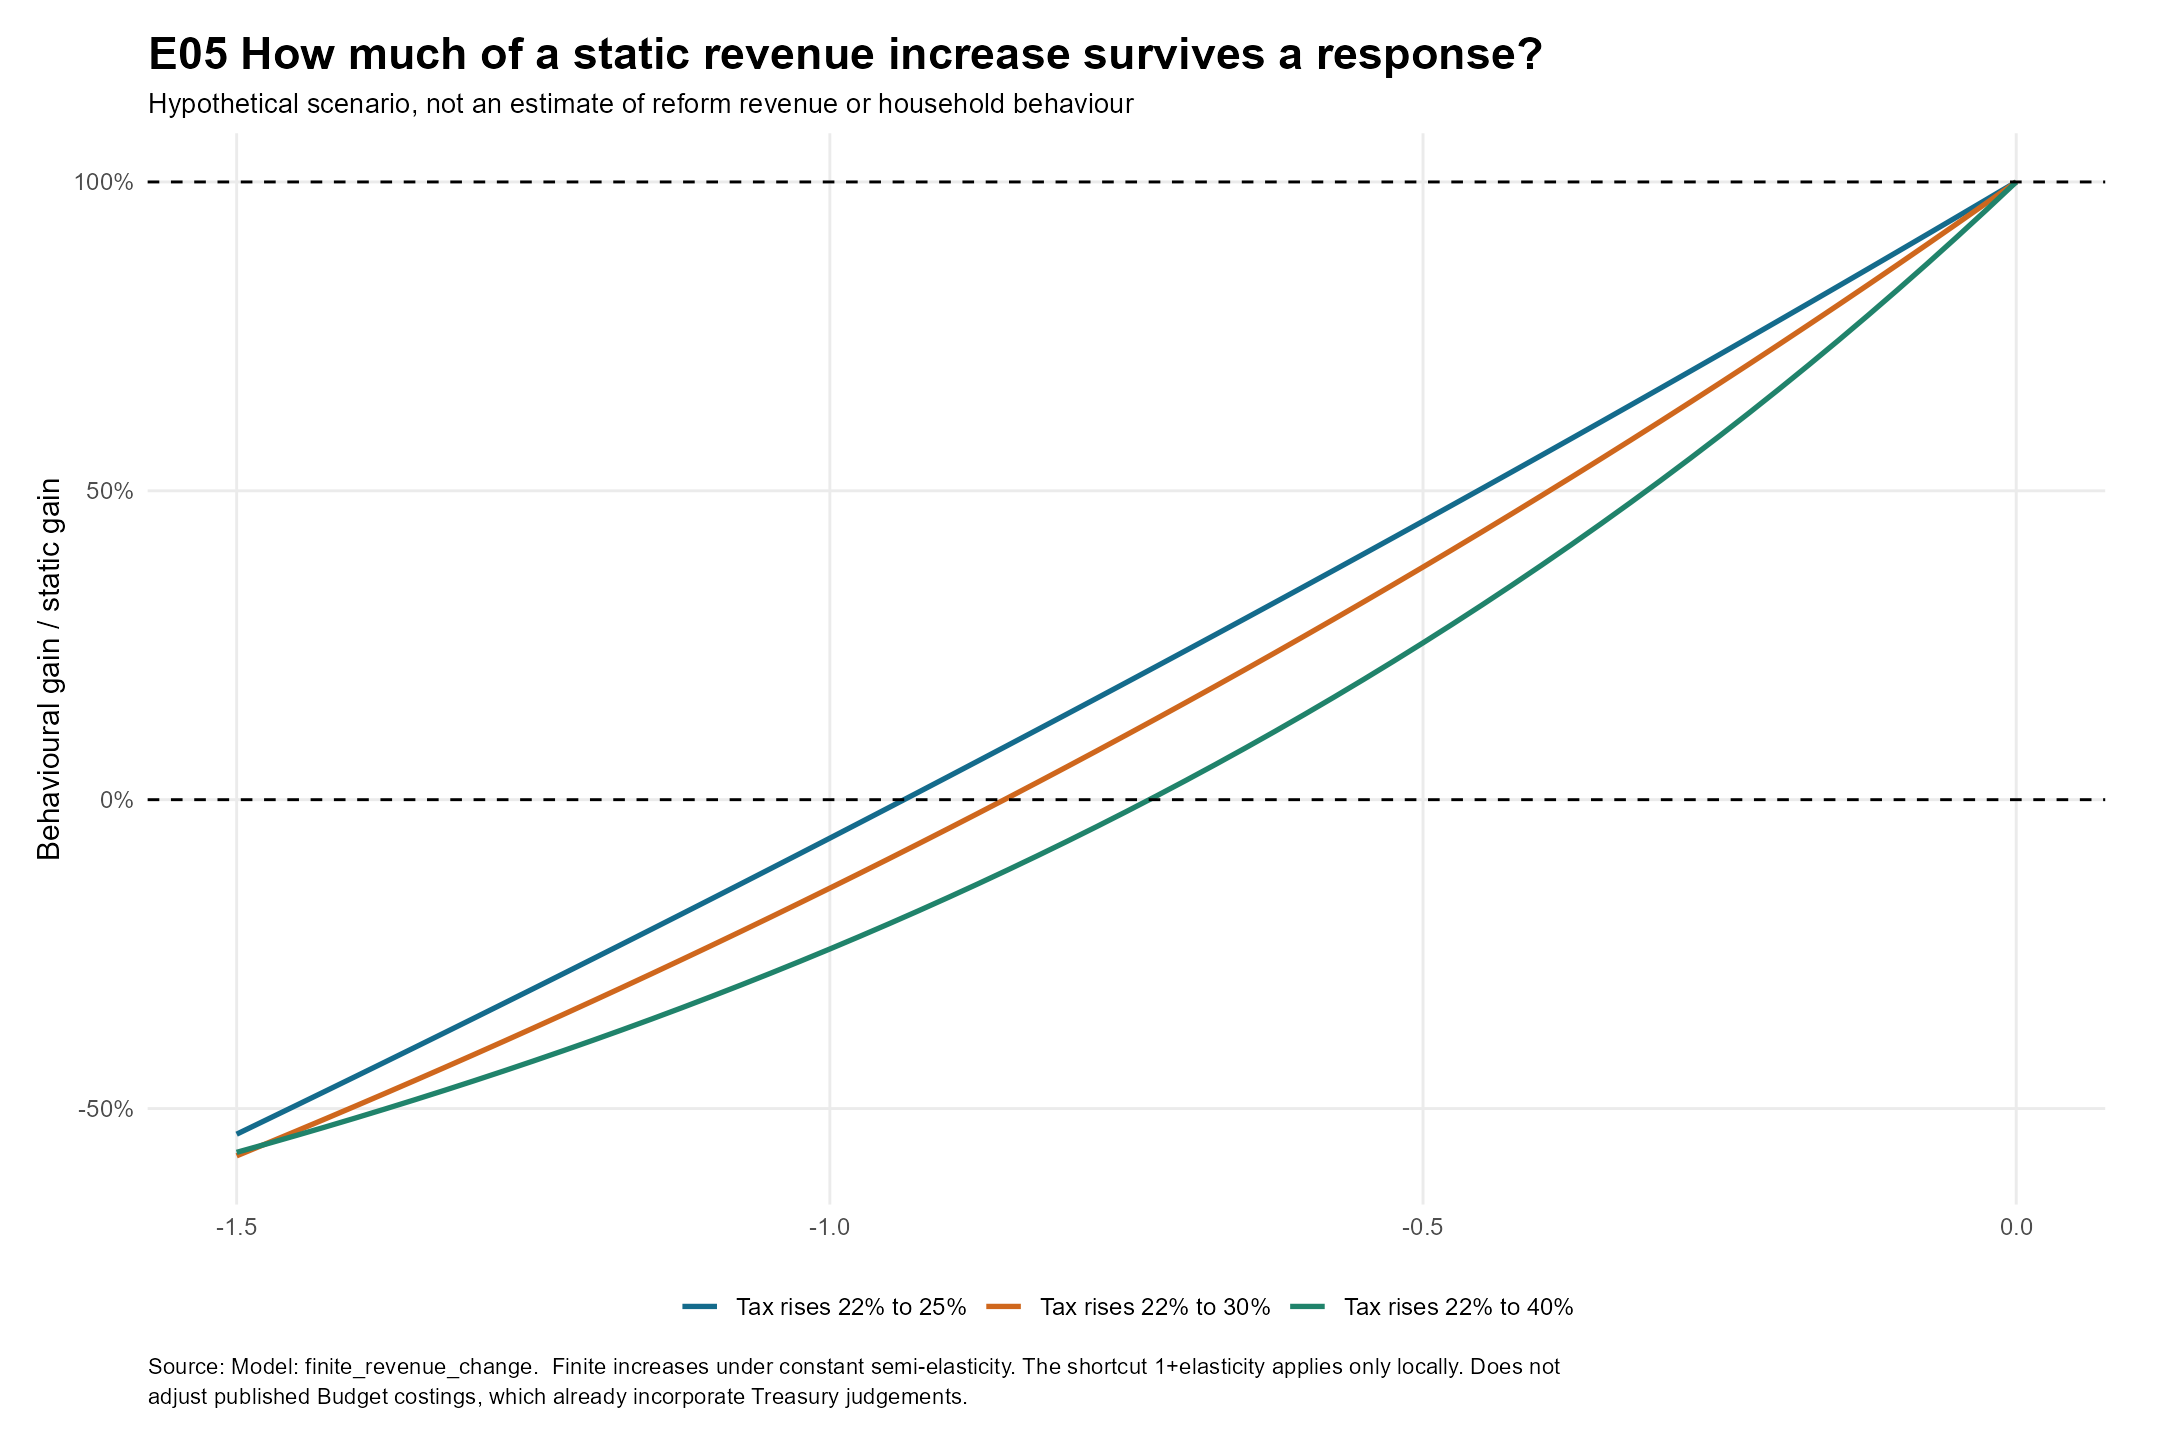

The table this chart was drawn from, first rows:
elasticity, new_rate, old_rate, gain_base, gains_after, static_gain, behavioural_gain, fraction_static, new_rate_label
-1.5, 0.25, 0.22, 100, 81.5, 3, -1.625, -0.5415, Tax rises 22% to 25%
-1.5, 0.3, 0.22, 100, 57.96, 8, -4.613, -0.5766, Tax rises 22% to 30%
-1.5, 0.4, 0.22, 100, 29.31, 18, -10.28, -0.5709, Tax rises 22% to 40%
-1.475, 0.25, 0.22, 100, 81.78, 3, -1.555, -0.5183, Tax rises 22% to 25%
-1.475, 0.3, 0.22, 100, 58.49, 8, -4.454, -0.5567, Tax rises 22% to 30%
-1.475, 0.4, 0.22, 100, 29.91, 18, -10.03, -0.5574, Tax rises 22% to 40%
-1.45, 0.25, 0.22, 100, 82.06, 3, -1.485, -0.4951, Tax rises 22% to 25%
-1.45, 0.3, 0.22, 100, 59.02, 8, -4.294, -0.5367, Tax rises 22% to 30%
-1.45, 0.4, 0.22, 100, 30.53, 18, -9.787, -0.5437, Tax rises 22% to 40%
-1.425, 0.25, 0.22, 100, 82.34, 3, -1.415, -0.4717, Tax rises 22% to 25%
-1.425, 0.3, 0.22, 100, 59.56, 8, -4.132, -0.5165, Tax rises 22% to 30%
-1.425, 0.4, 0.22, 100, 31.16, 18, -9.534, -0.5297, Tax rises 22% to 40%
-1.4, 0.25, 0.22, 100, 82.62, 3, -1.345, -0.4483, Tax rises 22% to 25%
-1.4, 0.3, 0.22, 100, 60.1, 8, -3.969, -0.4961, Tax rises 22% to 30%
-1.4, 0.4, 0.22, 100, 31.81, 18, -9.277, -0.5154, Tax rises 22% to 40%
-1.375, 0.25, 0.22, 100, 82.9, 3, -1.274, -0.4248, Tax rises 22% to 25%
-1.375, 0.3, 0.22, 100, 60.65, 8, -3.804, -0.4755, Tax rises 22% to 30%
-1.375, 0.4, 0.22, 100, 32.47, 18, -9.014, -0.5008, Tax rises 22% to 40%
-1.35, 0.25, 0.22, 100, 83.19, 3, -1.203, -0.4012, Tax rises 22% to 25%
-1.35, 0.3, 0.22, 100, 61.21, 8, -3.638, -0.4547, Tax rises 22% to 30%
-1.35, 0.4, 0.22, 100, 33.14, 18, -8.746, -0.4859, Tax rises 22% to 40%
-1.325, 0.25, 0.22, 100, 83.47, 3, -1.132, -0.3775, Tax rises 22% to 25%
-1.325, 0.3, 0.22, 100, 61.77, 8, -3.47, -0.4338, Tax rises 22% to 30%
-1.325, 0.4, 0.22, 100, 33.82, 18, -8.472, -0.4706, Tax rises 22% to 40%
-1.3, 0.25, 0.22, 100, 83.76, 3, -1.061, -0.3537, Tax rises 22% to 25%
-1.3, 0.3, 0.22, 100, 62.33, 8, -3.301, -0.4126, Tax rises 22% to 30%
-1.3, 0.4, 0.22, 100, 34.52, 18, -8.192, -0.4551, Tax rises 22% to 40%
-1.275, 0.25, 0.22, 100, 84.04, 3, -0.9897, -0.3299, Tax rises 22% to 25%
-1.275, 0.3, 0.22, 100, 62.9, 8, -3.13, -0.3913, Tax rises 22% to 30%
-1.275, 0.4, 0.22, 100, 35.23, 18, -7.907, -0.4393, Tax rises 22% to 40%
-1.25, 0.25, 0.22, 100, 84.33, 3, -0.918, -0.306, Tax rises 22% to 25%
-1.25, 0.3, 0.22, 100, 63.47, 8, -2.958, -0.3697, Tax rises 22% to 30%
-1.25, 0.4, 0.22, 100, 35.96, 18, -7.615, -0.4231, Tax rises 22% to 40%
-1.225, 0.25, 0.22, 100, 84.62, 3, -0.846, -0.282, Tax rises 22% to 25%
-1.225, 0.3, 0.22, 100, 64.05, 8, -2.784, -0.348, Tax rises 22% to 30%
-1.225, 0.4, 0.22, 100, 36.7, 18, -7.318, -0.4066, Tax rises 22% to 40%
-1.2, 0.25, 0.22, 100, 84.91, 3, -0.7737, -0.2579, Tax rises 22% to 25%
-1.2, 0.3, 0.22, 100, 64.64, 8, -2.609, -0.3261, Tax rises 22% to 30%
-1.2, 0.4, 0.22, 100, 37.46, 18, -7.015, -0.3897, Tax rises 22% to 40%
-1.175, 0.25, 0.22, 100, 85.2, 3, -0.7012, -0.2337, Tax rises 22% to 25%
-1.175, 0.3, 0.22, 100, 65.23, 8, -2.431, -0.3039, Tax rises 22% to 30%
-1.175, 0.4, 0.22, 100, 38.24, 18, -6.705, -0.3725, Tax rises 22% to 40%
-1.15, 0.25, 0.22, 100, 85.49, 3, -0.6285, -0.2095, Tax rises 22% to 25%
-1.15, 0.3, 0.22, 100, 65.82, 8, -2.253, -0.2816, Tax rises 22% to 30%
-1.15, 0.4, 0.22, 100, 39.03, 18, -6.389, -0.3549, Tax rises 22% to 40%
-1.125, 0.25, 0.22, 100, 85.78, 3, -0.5555, -0.1852, Tax rises 22% to 25%
-1.125, 0.3, 0.22, 100, 66.43, 8, -2.072, -0.259, Tax rises 22% to 30%
-1.125, 0.4, 0.22, 100, 39.83, 18, -6.066, -0.337, Tax rises 22% to 40%
-1.1, 0.25, 0.22, 100, 86.07, 3, -0.4823, -0.1608, Tax rises 22% to 25%
-1.1, 0.3, 0.22, 100, 67.03, 8, -1.89, -0.2363, Tax rises 22% to 30%
-1.1, 0.4, 0.22, 100, 40.66, 18, -5.737, -0.3187, Tax rises 22% to 40%
-1.075, 0.25, 0.22, 100, 86.36, 3, -0.4088, -0.1363, Tax rises 22% to 25%
-1.075, 0.3, 0.22, 100, 67.64, 8, -1.707, -0.2133, Tax rises 22% to 30%
-1.075, 0.4, 0.22, 100, 41.5, 18, -5.401, -0.3001, Tax rises 22% to 40%
-1.05, 0.25, 0.22, 100, 86.66, 3, -0.3351, -0.1117, Tax rises 22% to 25%
-1.05, 0.3, 0.22, 100, 68.26, 8, -1.521, -0.1902, Tax rises 22% to 30%
-1.05, 0.4, 0.22, 100, 42.35, 18, -5.058, -0.281, Tax rises 22% to 40%
-1.025, 0.25, 0.22, 100, 86.96, 3, -0.2611, -0.08703, Tax rises 22% to 25%
-1.025, 0.3, 0.22, 100, 68.89, 8, -1.334, -0.1668, Tax rises 22% to 30%
-1.025, 0.4, 0.22, 100, 43.23, 18, -4.708, -0.2616, Tax rises 22% to 40%
... 123 more rows
